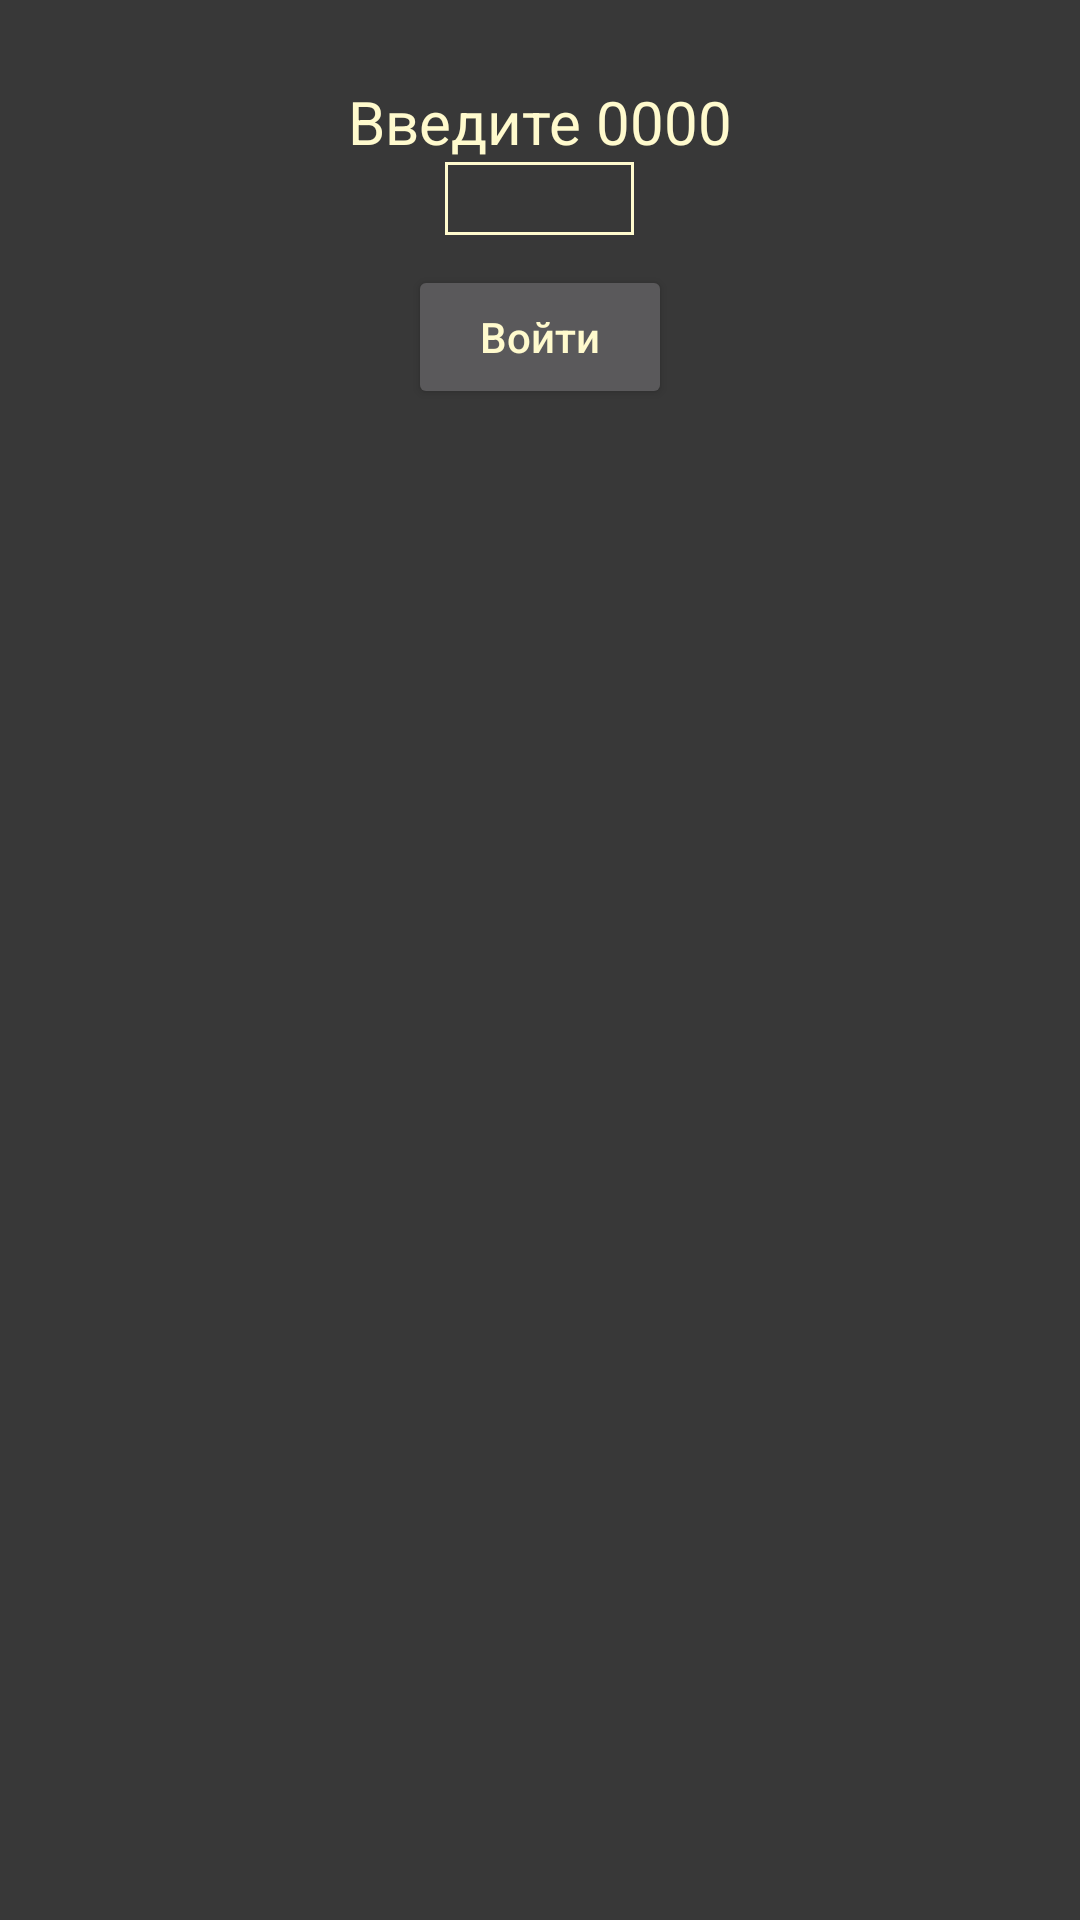

Produce the Android XML layout that renders to this screen, including the resource entries it uses.
<!-- AndroidManifest.xml: application theme AppTheme -->
<!-- res/layout/activity_login.xml -->
<?xml version="1.0" encoding="utf-8"?>
<RelativeLayout xmlns:android="http://schemas.android.com/apk/res/android"
    android:layout_width="match_parent"
    android:layout_height="match_parent">

    <TextView
        android:id="@+id/PasswordIncorrectView"
        android:layout_width="wrap_content"
        android:layout_height="wrap_content"
        android:layout_centerHorizontal="true"
        android:text=""
        android:textAllCaps="false"
        android:textColor="@color/orange"
        android:textSize="20sp" />

    <TextView
        android:id="@+id/EnterCodeTextView"
        android:layout_width="wrap_content"
        android:layout_height="wrap_content"
        android:layout_below="@id/PasswordIncorrectView"
        android:layout_centerHorizontal="true"
        android:text="@string/EnterCodeTextView"
        android:textAllCaps="false"
        android:textColor="@color/yellow"
        android:textSize="20sp" />

    <EditText
        android:id="@+id/LoginInput"
        android:layout_width="wrap_content"
        android:layout_height="wrap_content"
        android:layout_below="@id/EnterCodeTextView"
        android:layout_centerHorizontal="true"
        android:background="@drawable/edit_text_border_color"
        android:ems="3"
        android:inputType="phone"
        android:text=""
        android:importantForAutofill="no" />

    <Button
        android:id="@+id/SignIn"
        android:layout_width="wrap_content"
        android:layout_height="wrap_content"
        android:layout_below="@id/LoginInput"
        android:layout_centerHorizontal="true"
        android:layout_marginTop="10dp"
        android:text="@string/SignIn"
        android:textAllCaps="false"
        android:textColor="@color/yellow" />
</RelativeLayout>
<!-- resources referenced by this layout -->
<resources>
  <color name="orange">#FFA500</color>
  <color name="yellow">#FFFACD</color>
  <!-- drawable edit_text_border_color (drawable) -->
  <?xml version="1.0" encoding="utf-8"?>
  <selector xmlns:android="http://schemas.android.com/apk/res/android">
      <item>
          <shape android:shape="rectangle">
              <stroke android:width="1dp" android:color="@color/yellow"/>
          </shape>
      </item>
  </selector>
  <string name="EnterCodeTextView">Введите 0000</string>
  <string name="SignIn">Войти</string>
  <style name="AppTheme" parent="Theme.AppCompat.NoActionBar">
          <item name="colorPrimaryDark">@color/gray</item>
          <item name="android:background">@color/gray</item>
      </style>
  <color name="gray">#383838</color>
</resources>
